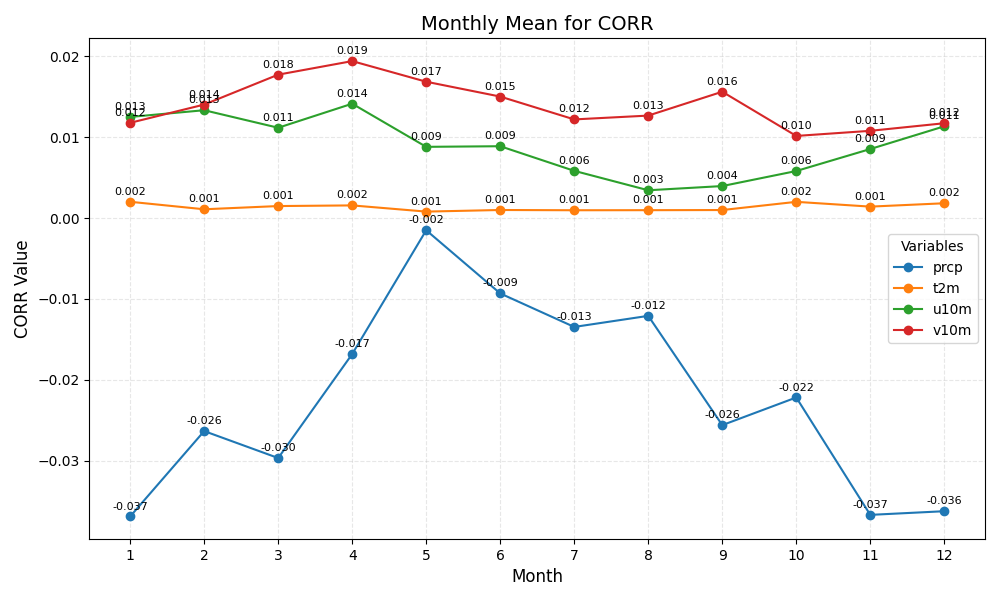

Data behind this chart, as committed beside it:
month	prcp	t2m	u10m	v10m
1	-0.037	0.002	0.013	0.012
2	-0.026	0.001	0.013	0.014
3	-0.030	0.001	0.011	0.018
4	-0.017	0.002	0.014	0.019
5	-0.002	0.001	0.009	0.017
6	-0.009	0.001	0.009	0.015
7	-0.013	0.001	0.006	0.012
8	-0.012	0.001	0.003	0.013
9	-0.026	0.001	0.004	0.016
10	-0.022	0.002	0.006	0.010
11	-0.037	0.001	0.009	0.011
12	-0.036	0.002	0.011	0.012
